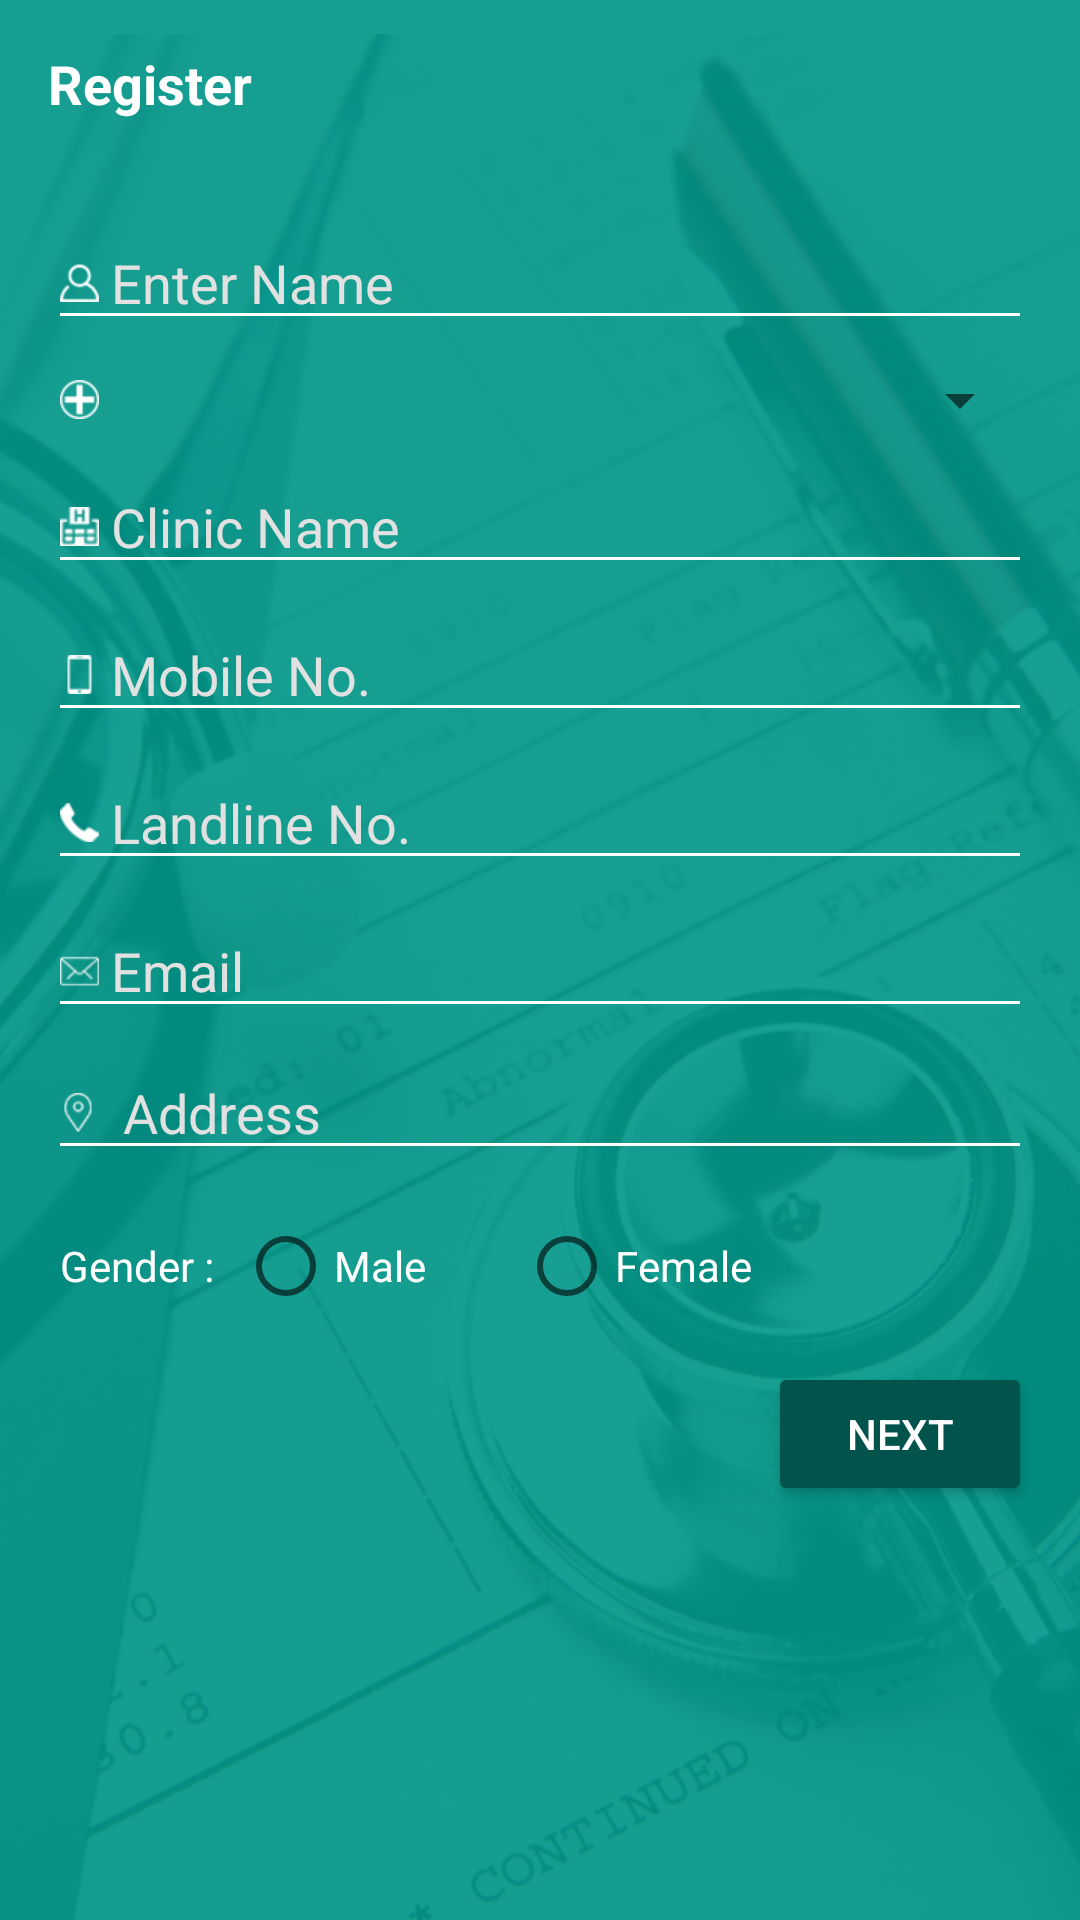

Layout XML and referenced resources for this Android screen:
<!-- AndroidManifest.xml: activity theme AppTheme.NoActionBar -->
<!-- res/layout/activity_register.xml -->
<?xml version="1.0" encoding="utf-8"?>
<layout xmlns:android="http://schemas.android.com/apk/res/android"
    xmlns:app="http://schemas.android.com/apk/res-auto"
    xmlns:tools="http://schemas.android.com/tools">

    <LinearLayout
        android:layout_width="match_parent"
        android:layout_height="match_parent"
        android:orientation="vertical"
        android:background="@drawable/start_bg"
        tools:context=".ui.doctor.ui.activities.RegisterActivity">
        <android.support.design.widget.AppBarLayout
            android:layout_width="match_parent"
            android:layout_height="wrap_content"
            android:background="@drawable/toolbar_gradient"
            android:focusable="true"
            android:focusableInTouchMode="true"
            android:theme="@style/AppTheme.AppBarOverlay">

            <android.support.v7.widget.Toolbar
                android:id="@+id/toolbar"
                android:layout_width="match_parent"
                android:layout_height="wrap_content"
                android:minHeight="?attr/actionBarSize"
                android:theme="@style/ThemeOverlay.AppCompat.Dark.ActionBar" >
                <LinearLayout
                    android:orientation="horizontal"
                    android:layout_width="match_parent"
                    android:layout_height="?attr/actionBarSize">

                    <TextView
                        android:id="@+id/toolbar_title"
                        android:layout_width="0dp"
                        android:layout_height="wrap_content"
                        android:layout_gravity="center"
                        android:layout_weight="1"
                        android:text="Register"
                        android:textColor="@color/white"
                        android:textSize="18sp"
                        android:textStyle="bold" />

                    <TextView
                        android:id="@+id/toolbar_message"
                        android:layout_width="wrap_content"
                        android:layout_height="wrap_content"
                        android:layout_gravity="center"
                        android:layout_marginRight="16dp"
                        android:textColor="@color/white"
                        android:textSize="16sp" />
                </LinearLayout>
            </android.support.v7.widget.Toolbar>

        </android.support.design.widget.AppBarLayout>
        <android.support.v4.widget.NestedScrollView
            android:layout_width="match_parent"

            android:paddingLeft="@dimen/activity_horizontal_margin"
            android:paddingRight="@dimen/activity_horizontal_margin"
            android:layout_height="match_parent">

            <LinearLayout
                android:layout_width="match_parent"
                android:layout_height="match_parent"
                android:orientation="vertical"
                android:paddingBottom="@dimen/activity_vertical_margin"
                android:paddingTop="@dimen/activity_vertical_margin">

                <android.support.v7.widget.AppCompatEditText
                    android:id="@+id/et_name"
                    android:layout_width="match_parent"
                    android:layout_height="wrap_content"
                    android:drawableLeft="@drawable/usrname_c"
                    android:drawablePadding="4dp"
                    android:ems="10"
                    android:hint="Enter Name"
                    android:inputType="textPersonName"
                    android:textColor="@color/white"
                    android:textColorHint="@color/hint"
                    app:backgroundTint="@color/white" />

                <LinearLayout
                    android:layout_width="match_parent"
                    android:layout_height="wrap_content"
                    android:layout_marginLeft="4dp"
                    android:layout_marginTop="8dp">

                    <ImageView
                        android:layout_width="wrap_content"
                        android:layout_height="wrap_content"
                        android:layout_gravity="center"
                        android:src="@drawable/clinic_type_c" />

                    <Spinner
                        android:id="@+id/spinner_type"
                        android:layout_width="match_parent"
                        android:layout_height="wrap_content"
                        android:layout_gravity="center" />
                </LinearLayout>


                <android.support.v7.widget.AppCompatEditText
                    android:id="@+id/et_clinic"
                    android:layout_width="match_parent"
                    android:layout_height="wrap_content"
                    android:layout_marginTop="8dp"
                    android:drawableLeft="@drawable/clinic_c"
                    android:drawablePadding="4dp"
                    android:ems="10"
                    android:hint="Clinic Name"
                    android:inputType="textPersonName"
                    android:textColor="@color/white"
                    android:textColorHint="@color/hint"
                    app:backgroundTint="@color/white" />

                <android.support.v7.widget.AppCompatEditText
                    android:id="@+id/et_mobile"
                    android:layout_width="match_parent"
                    android:layout_height="wrap_content"
                    android:layout_marginTop="8dp"
                    android:drawableLeft="@drawable/mobile_c"
                    android:drawablePadding="4dp"
                    android:ems="10"
                    android:hint="Mobile No."
                    android:inputType="phone"
                    android:textColor="@color/white"
                    android:textColorHint="@color/hint"
                    app:backgroundTint="@color/white" />

                <android.support.v7.widget.AppCompatEditText
                    android:id="@+id/et_landline"
                    android:layout_width="match_parent"
                    android:layout_height="wrap_content"
                    android:layout_marginTop="8dp"
                    android:drawableLeft="@drawable/landline_c"
                    android:drawablePadding="4dp"
                    android:ems="10"
                    android:hint="Landline No."
                    android:inputType="phone"
                    android:textColor="@color/white"
                    android:textColorHint="@color/hint"
                    app:backgroundTint="@color/white" />

                <android.support.v7.widget.AppCompatEditText
                    android:id="@+id/et_email"
                    android:layout_width="match_parent"
                    android:layout_height="wrap_content"
                    android:layout_marginTop="8dp"
                    android:drawableLeft="@drawable/email_c"
                    android:drawablePadding="4dp"
                    android:ems="10"
                    android:hint="Email"
                    android:inputType="textEmailAddress"
                    android:textColor="@color/white"
                    android:textColorHint="@color/hint"
                    app:backgroundTint="@color/white" />

                <android.support.v7.widget.AppCompatEditText
                    android:id="@+id/et_address"
                    android:layout_width="match_parent"
                    android:layout_height="wrap_content"
                    android:layout_marginTop="6dp"
                    android:drawableLeft="@drawable/adrtess_c"
                    android:drawablePadding="8dp"
                    android:ems="10"
                    android:hint="Address"
                    android:inputType="textMultiLine"
                    android:textColor="@color/white"
                    android:textColorHint="@color/hint"
                    app:backgroundTint="@color/white" />

                <LinearLayout
                    android:layout_width="match_parent"
                    android:layout_height="48dp"
                    android:layout_marginTop="8dp"
                    android:orientation="horizontal">

                    <TextView
                        android:layout_width="wrap_content"
                        android:layout_height="wrap_content"
                        android:layout_gravity="center"
                        android:layout_marginLeft="4dp"
                        android:text="Gender :"
                        android:textColor="@color/white" />

                    <RadioGroup
                        android:id="@+id/gender_group"
                        android:layout_width="match_parent"
                        android:layout_height="match_parent"
                        android:layout_gravity="center"
                        android:layout_marginLeft="8dp"
                        android:orientation="horizontal"
                        android:weightSum="4">

                        <RadioButton
                            android:id="@+id/rb_male"
                            android:layout_width="wrap_content"
                            android:layout_height="wrap_content"
                            android:layout_gravity="center"
                            android:layout_weight="1"
                            android:text="Male"
                            android:textColor="@color/white" />

                        <RadioButton
                            android:id="@+id/rb_female"
                            android:layout_width="wrap_content"
                            android:layout_height="wrap_content"
                            android:layout_gravity="center"
                            android:layout_weight="1"
                            android:text="Female"
                            android:textColor="@color/white" />
                    </RadioGroup>

                </LinearLayout>

                <Button
                    android:id="@+id/btn_next"
                    style="@style/YellowButton"
                    android:layout_width="wrap_content"
                    android:layout_height="wrap_content"
                    android:layout_gravity="right"
                    android:layout_marginTop="8dp"
                    android:text="Next" />
            </LinearLayout>
        </android.support.v4.widget.NestedScrollView>
    </LinearLayout>


</layout>
<!-- resources referenced by this layout -->
<resources>
  <color name="hint">#e1e1e1</color>
  <color name="white">#ffffff</color>
  <dimen name="activity_horizontal_margin">16dp</dimen>
  <dimen name="activity_vertical_margin">16dp</dimen>
  <!-- drawable adrtess_c: png bitmap (drawable-xhdpi, 3377 bytes) -->
  <!-- drawable clinic_c: png bitmap (drawable-xhdpi, 3601 bytes) -->
  <!-- drawable clinic_type_c: png bitmap (drawable-xhdpi, 3425 bytes) -->
  <!-- drawable email_c: png bitmap (drawable-xhdpi, 3267 bytes) -->
  <!-- drawable landline_c: png bitmap (drawable-xhdpi, 3243 bytes) -->
  <!-- drawable mobile_c: png bitmap (drawable-xhdpi, 3051 bytes) -->
  <!-- drawable start_bg: png bitmap (drawable-nodpi, 339380 bytes) -->
  <!-- drawable usrname_c: png bitmap (drawable-xhdpi, 3302 bytes) -->
  <style name="AppTheme.AppBarOverlay" parent="ThemeOverlay.AppCompat.Dark.ActionBar" />
  <style name="YellowButton">
          <item name="backgroundTint">@color/colorAccent</item>
          <item name="android:textColor">@android:color/white</item>
      </style>
  <style name="AppTheme.NoActionBar">
          <item name="windowActionBar">false</item>
          <item name="windowNoTitle">true</item>
      </style>
  <color name="colorAccent">#01534b</color>
</resources>
